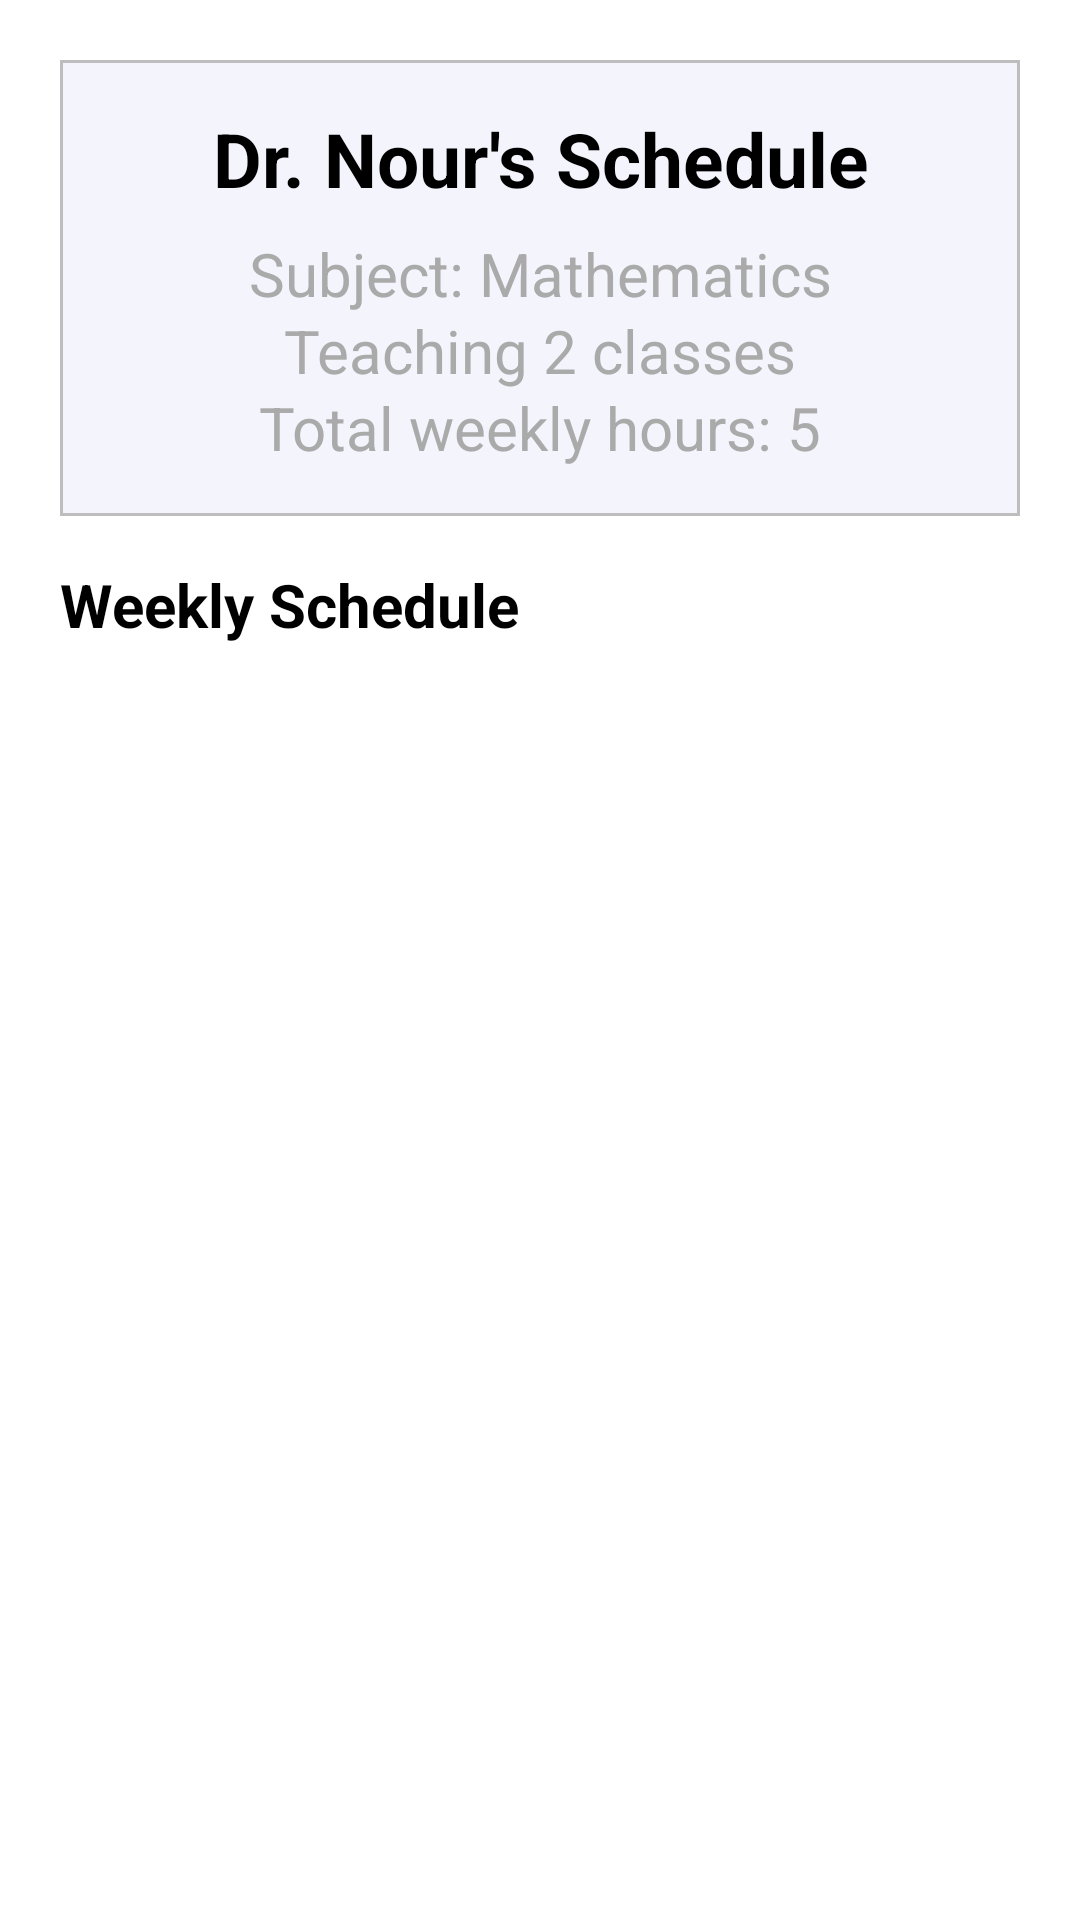

Write the Android layout XML for this screen, with the resource values it uses.
<!-- AndroidManifest.xml: application theme Theme.Project -->
<!-- res/layout/teacher_schedule_dialog.xml -->
<?xml version="1.0" encoding="utf-8"?>
<ScrollView xmlns:android="http://schemas.android.com/apk/res/android"
    android:layout_width="match_parent"
    android:layout_height="wrap_content"
    android:padding="20dp">

    <LinearLayout
        android:layout_width="match_parent"
        android:layout_height="wrap_content"
        android:orientation="vertical">

        <LinearLayout
            android:layout_width="match_parent"
            android:layout_height="wrap_content"
            android:orientation="vertical"
            android:background="@drawable/table_row"
            android:padding="16dp"
            android:layout_marginBottom="16dp">

            <TextView
                android:id="@+id/teacherNameTitle"
                android:layout_width="match_parent"
                android:layout_height="wrap_content"
                android:text="@string/dr_nour_s_schedule"
                android:textSize="25sp"
                android:textStyle="bold"
                android:gravity="center"
                android:textColor="@android:color/black"
                android:layout_marginBottom="8dp" />

            
            <TextView
                android:id="@+id/teacherInfoText"
                android:layout_width="match_parent"
                android:layout_height="wrap_content"
                android:text="@string/subject_mathematics_nteaching_2_classes_ntotal_weekly_hours_5"
                android:textSize="20sp"
                android:gravity="center"
                android:textColor="@android:color/darker_gray"
                android:lineSpacingExtra="2dp" />

        </LinearLayout>

        <TextView
            android:id="@+id/scheduleTitle"
            android:layout_width="match_parent"
            android:layout_height="wrap_content"
            android:text="@string/weekly_schedule"
            android:textSize="20sp"
            android:textStyle="bold"
            android:textColor="@android:color/black"
            android:layout_marginBottom="12dp" />

        <LinearLayout
            android:id="@+id/scheduleListContainer"
            android:layout_width="match_parent"
            android:layout_height="wrap_content"
            android:orientation="vertical">


        </LinearLayout>

        <TextView
            android:id="@+id/noScheduleText"
            android:layout_width="match_parent"
            android:layout_height="wrap_content"
            android:text="@string/no_schedule_found_for_this_teacher"
            android:textSize="14sp"
            android:gravity="center"
            android:textColor="@android:color/darker_gray"
            android:padding="20dp"
            android:visibility="gone" />

        <Button
            android:id="@+id/closeButton"
            android:layout_width="wrap_content"
            android:layout_height="wrap_content"
            android:text="@string/close"
            android:layout_gravity="center"
            android:layout_marginTop="16dp"
            android:paddingHorizontal="24dp"
            android:backgroundTint="#1C3557"
            android:textColor="@android:color/white" />

    </LinearLayout>

</ScrollView>
<!-- resources referenced by this layout -->
<resources>
  <!-- drawable table_row (drawable) -->
  <shape xmlns:android="http://schemas.android.com/apk/res/android">
      <solid android:color="#F4F4FD" />
      <stroke android:width="1dp" android:color="#BDBDBD"  />
      
  </shape>
  <string name="close">Close</string>
  <string name="dr_nour_s_schedule">Dr. Nour\'s Schedule</string>
  <string name="no_schedule_found_for_this_teacher">No schedule found for this teacher</string>
  <string name="subject_mathematics_nteaching_2_classes_ntotal_weekly_hours_5">Subject: Mathematics\nTeaching 2 classes\nTotal weekly hours: 5</string>
  <string name="weekly_schedule">Weekly Schedule</string>
</resources>
